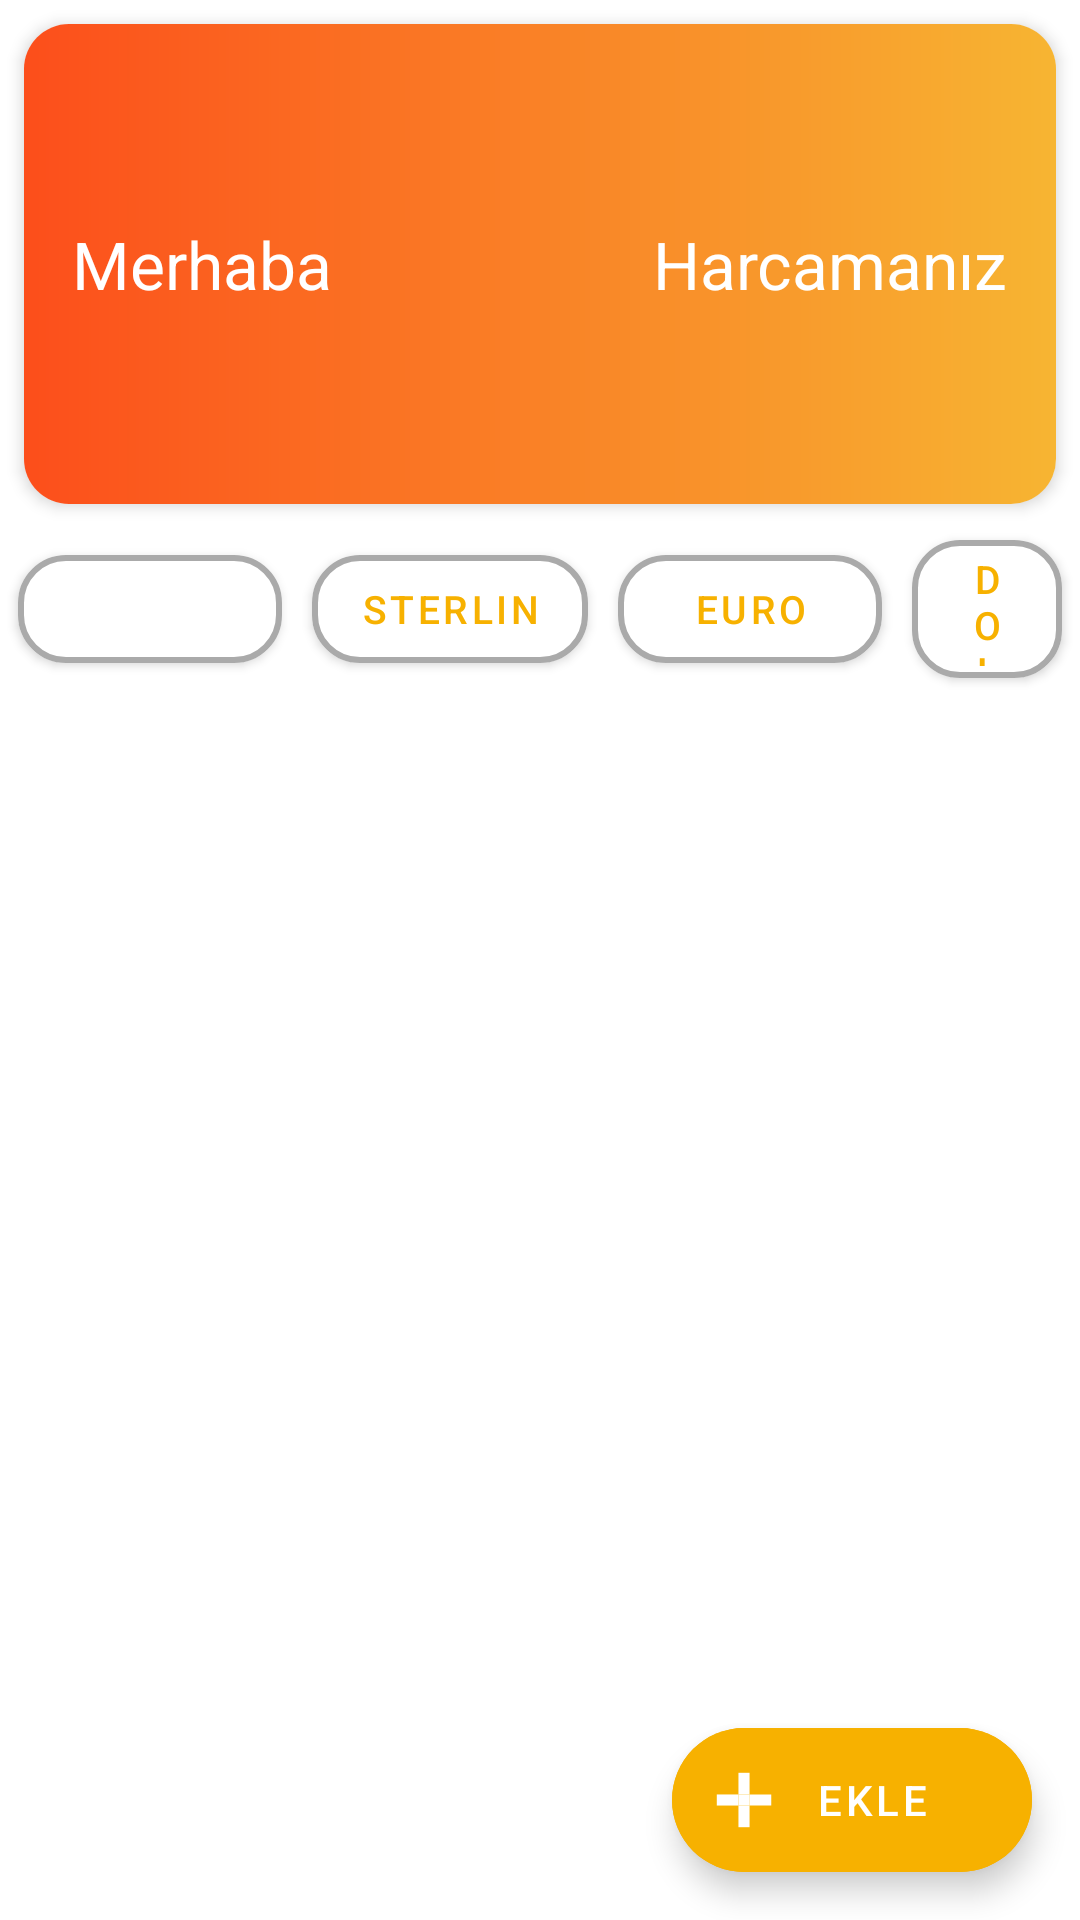

Reconstruct the res/layout file that produces this screen, plus the resources it refers to.
<!-- AndroidManifest.xml: application theme Theme.HarcamaTakipApp -->
<!-- res/layout/fragment_main.xml -->
<?xml version="1.0" encoding="utf-8"?>
<androidx.constraintlayout.widget.ConstraintLayout xmlns:android="http://schemas.android.com/apk/res/android"
    xmlns:app="http://schemas.android.com/apk/res-auto"
    xmlns:tools="http://schemas.android.com/tools"
    android:id="@+id/frameLayout"
    android:layout_width="match_parent"
    android:layout_height="match_parent"
    tools:context=".fragments.MainFragment">

    <androidx.cardview.widget.CardView
        android:id="@+id/nameCardView"
        android:layout_width="match_parent"
        android:layout_height="160dp"
        android:layout_margin="8dp"
        android:layout_marginStart="8dp"
        android:layout_marginTop="8dp"
        android:layout_marginEnd="8dp"
        android:orientation="vertical"
        android:padding="16dp"
        app:cardCornerRadius="15dp"
        app:cardElevation="3dp"
        app:layout_constraintEnd_toEndOf="parent"
        app:layout_constraintStart_toStartOf="parent"
        app:layout_constraintTop_toTopOf="parent">

        <RelativeLayout
            android:layout_width="match_parent"
            android:layout_height="match_parent"
            android:background="@drawable/card_gradient">

            <TextView
                android:id="@+id/nameCardText"
                android:layout_width="wrap_content"
                android:layout_height="wrap_content"
                android:layout_centerVertical="true"
                android:layout_margin="16dp"
                android:text="@string/hello"
                android:textColor="@color/white"
                android:textSize="22sp">

            </TextView>

            <TextView
                android:id="@+id/expenseCardText"
                android:layout_width="wrap_content"
                android:layout_height="wrap_content"
                android:layout_alignParentEnd="true"
                android:layout_centerVertical="true"
                android:layout_marginEnd="16dp"
                android:text="@string/your_total"
                android:textColor="@color/white"
                android:textSize="22sp"
                tools:ignore="RelativeOverlap">

            </TextView>

        </RelativeLayout>


    </androidx.cardview.widget.CardView>

    <LinearLayout
        android:id="@+id/linearLayout"
        android:layout_width="match_parent"
        android:layout_height="70dp"
        android:gravity="center"
        android:padding="1dp"
        app:layout_constraintTop_toBottomOf="@+id/nameCardView">


        <com.google.android.material.button.MaterialButton
            android:id="@+id/TlButton"
            android:layout_width="wrap_content"
            android:layout_height="wrap_content"
            android:layout_margin="5dp"
            android:backgroundTint="@color/white"
            android:text="@string/turkish_liras"
            android:textSize="13sp"
            app:cornerRadius="16dp"
            app:strokeColor="@android:color/darker_gray"
            app:strokeWidth="2dp" />

        <com.google.android.material.button.MaterialButton
            android:id="@+id/sterlinButton"
            android:layout_width="wrap_content"
            android:layout_height="wrap_content"
            android:layout_margin="5dp"
            android:backgroundTint="@android:color/white"
            android:textSize="13sp"
            android:text="@string/pound"
            android:textColor="#f7b100"
            app:cornerRadius="16dp"
            app:strokeColor="@android:color/darker_gray"
            app:strokeWidth="2dp" />

        <com.google.android.material.button.MaterialButton
            android:id="@+id/euroButton"
            android:layout_width="wrap_content"
            android:layout_height="wrap_content"
            android:layout_margin="5dp"
            android:textSize="13sp"
            android:backgroundTint="@android:color/white"
            android:text="@string/euro"
            android:textColor="#f7b100"
            app:cornerRadius="16dp"
            app:strokeColor="@android:color/darker_gray"
            app:strokeWidth="2dp" />

        <com.google.android.material.button.MaterialButton
            android:id="@+id/dollarButton"
            android:layout_width="wrap_content"
            android:layout_height="wrap_content"
            android:layout_margin="5dp"
            android:textSize="13sp"
            android:backgroundTint="@android:color/white"
            android:text="@string/dollar"
            android:textColor="#f7b100"
            app:cornerRadius="16dp"
            app:strokeColor="@android:color/darker_gray"
            app:strokeWidth="2dp" />
    </LinearLayout>

    <androidx.recyclerview.widget.RecyclerView
        android:id="@+id/recyclerView"
        android:layout_width="match_parent"
        android:layout_height="490dp"
        app:layout_constraintEnd_toEndOf="parent"
        app:layout_constraintStart_toStartOf="parent"
        app:layout_constraintTop_toBottomOf="@+id/linearLayout">

    </androidx.recyclerview.widget.RecyclerView>

    <com.google.android.material.floatingactionbutton.ExtendedFloatingActionButton
        android:id="@+id/floatingActionButton"
        android:layout_width="wrap_content"
        android:layout_height="wrap_content"
        android:backgroundTint="#f7b100"
        android:layout_margin="16dp"
        android:text="@string/add"
        android:textColor="@color/white"
        app:icon="@drawable/ic_plus"
        android:elevation="3dp"
        app:iconTint="@color/white"
        app:layout_constraintBottom_toBottomOf="parent"
        app:layout_constraintEnd_toEndOf="parent" />

</androidx.constraintlayout.widget.ConstraintLayout>
<!-- resources referenced by this layout -->
<resources>
  <color name="white">#FFFFFFFF</color>
  <!-- drawable card_gradient (drawable) -->
  <?xml version="1.0" encoding="utf-8"?>
  <shape xmlns:android="http://schemas.android.com/apk/res/android">
      <gradient
          android:type="linear"
          android:angle="0"
          android:startColor="#fc4e1b"
          android:endColor="#f7b532">
  
      </gradient>
  
  
  </shape>
  <!-- drawable ic_plus (drawable) -->
  <vector xmlns:android="http://schemas.android.com/apk/res/android"
      xmlns:tools="http://schemas.android.com/tools"
      android:width="512dp"
      android:height="512dp"
      android:viewportWidth="512"
      android:viewportHeight="512"
      tools:ignore="VectorRaster">
    <path
        android:pathData="M295.516,216.494h154v78.992h-154v-78.992z"
        android:fillColor="#000000"/>
    <path
        android:pathData="M62.474,216.514h154.05v78.971h-154.05v-78.971z"
        android:fillColor="#000000"/>
    <path
        android:pathData="M216.525,295.465h79.001v154.05h-79.001v-154.05z"
        android:fillColor="#000000"/>
    <path
        android:pathData="M216.525,62.474h79.001v154.041h-79.001v-154.041z"
        android:fillColor="#000000"/>
    <path
        android:pathData="M216.525,216.514h79.001v78.971h-79.001v-78.971z"
        android:fillColor="#000000"/>
  </vector>
  <string name="add">Ekle</string>
  <string name="dollar">Dolar</string>
  <string name="euro">Euro</string>
  <string name="hello">Merhaba</string>
  <string name="pound">Sterlin</string>
  <string name="turkish_liras">Tl</string>
  <string name="your_total">Harcamanız</string>
  <style name="Theme.HarcamaTakipApp" parent="Theme.MaterialComponents.DayNight.DarkActionBar">
          
          <item name="colorPrimary">@color/purple_500</item>
          <item name="colorPrimaryVariant">@color/purple_700</item>
          <item name="colorOnPrimary">@color/white</item>
          
          <item name="colorSecondary">@color/teal_200</item>
          <item name="colorSecondaryVariant">@color/teal_700</item>
          <item name="colorOnSecondary">@color/black</item>
          
          <item name="android:statusBarColor" tools:targetApi="l">?attr/colorPrimaryVariant</item>
          
      </style>
  <color name="purple_500">#FF6200EE</color>
  <color name="purple_700">#FF3700B3</color>
  <color name="teal_200">#FF03DAC5</color>
  <color name="teal_700">#FF018786</color>
  <color name="black">#FF000000</color>
</resources>
